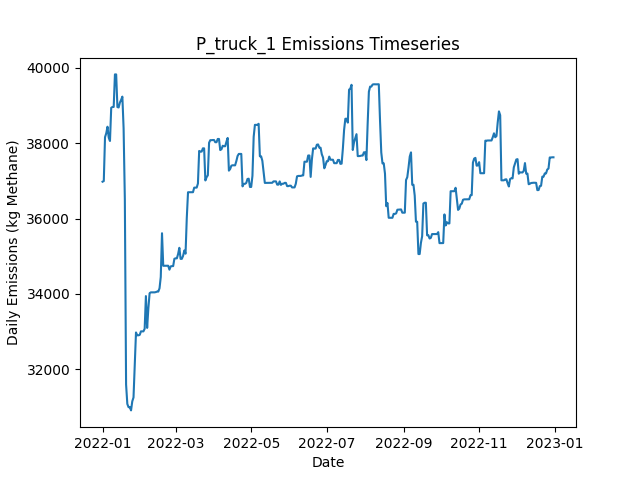

The table this chart was drawn from, first rows:
Date, Daily Emissions (Kg Methane), Daily Mitigable Emissions (Kg Methane), Daily Non-Mitigable Emissions (Kg Methan…, Daily Cost ($), Active Leaks, New Leaks, Leaks Repaired, Leaks Naturally Repaired, Leaks Tagged, Daily Repair Cost ($), Daily Natural Repair Cost ($), truck Deployment Cost ($), truck Sites flagged for Follow-Up, truck Leaks tagged for repair, truck Sites Visited, truck Travel Time (Minutes), truck Survey Time (Minutes), OGI_FU Deployment Cost ($), OGI_FU Sites flagged for Follow-Up, OGI_FU Leaks tagged for repair, OGI_FU Sites Visited, OGI_FU Travel Time (Minutes), OGI_FU Survey Time (Minutes)
2022-01-01, 36980, 6066, 30914, 400, 329, 332, 0, 2, 0.00000, 0.00000, 400, 400, 0, , 10, 180, 270, 0.00000, , 0, 0, 0, 0
2022-01-02, 36997, 6083, 30914, 400, 330, 1, 0, 0, 0.00000, 0.00000, 0.00000, 400, 0, , 1, 20, 30, 0.00000, , 0, 0, 0, 0
2022-01-03, 38162, 7248, 30914, 1000, 331, 1, 0, 0, 56, 0.00000, 0.00000, 0.00000, 9, , 0, 0, 0, 1000, , 56, 3, 120, 360
2022-01-04, 38266, 7248, 31018, 1000, 332, 1, 0, 0, 40, 0.00000, 0.00000, 0.00000, 1, , 0, 0, 0, 1000, , 40, 3, 120, 360
2022-01-05, 38439, 7421, 31018, 1000, 334, 2, 0, 0, 64, 0.00000, 0.00000, 0.00000, 0, , 0, 0, 0, 1000, , 64, 3, 120, 360
2022-01-06, 38147, 7423, 30724, 500, 334, 1, 0, 0, 21, 0.00000, 0.00000, 0.00000, 0, , 0, 0, 0, 500, , 21, 1, 30, 120
2022-01-07, 38061, 7423, 30637, 0.00000, 333, 0, 0, 0, 0.00000, 0.00000, 0.00000, 0.00000, 0, , 0, 0, 0, 0.00000, , 0, 0, 0, 0
2022-01-08, 38942, 7440, 31501, 0.00000, 336, 3, 0, 0, 0.00000, 0.00000, 0.00000, 0.00000, 0, , 0, 0, 0, 0.00000, , 0, 0, 0, 0
2022-01-09, 38964, 7463, 31501, 0.00000, 338, 2, 0, 0, 0.00000, 0.00000, 0.00000, 0.00000, 0, , 0, 0, 0, 0.00000, , 0, 0, 0, 0
2022-01-10, 38964, 7463, 31501, 0.00000, 338, 0, 0, 0, 0.00000, 0.00000, 0.00000, 0.00000, 0, , 0, 0, 0, 0.00000, , 0, 0, 0, 0
2022-01-11, 39828, 7463, 32365, 0.00000, 339, 1, 0, 0, 0.00000, 0.00000, 0.00000, 0.00000, 0, , 0, 0, 0, 0.00000, , 0, 0, 0, 0
2022-01-12, 39827, 7462, 32365, 0.00000, 338, 0, 0, 1, 0.00000, 0.00000, 200, 0.00000, 0, , 0, 0, 0, 0.00000, , 0, 0, 0, 0
2022-01-13, 38961, 7459, 31501, 0.00000, 336, 1, 0, 2, 0.00000, 0.00000, 400, 0.00000, 0, , 0, 0, 0, 0.00000, , 0, 0, 0, 0
2022-01-14, 38950, 7449, 31501, 0.00000, 335, 0, 0, 1, 0.00000, 0.00000, 200, 0.00000, 0, , 0, 0, 0, 0.00000, , 0, 0, 0, 0
2022-01-15, 39080, 7492, 31588, 0.00000, 337, 2, 0, 0, 0.00000, 0.00000, 0.00000, 0.00000, 0, , 0, 0, 0, 0.00000, , 0, 0, 0, 0
2022-01-16, 39152, 7564, 31588, 0.00000, 338, 2, 0, 0, 0.00000, 0.00000, 0.00000, 0.00000, 0, , 0, 0, 0, 0.00000, , 0, 0, 0, 0
2022-01-17, 39238, 7564, 31674, 0.00000, 339, 1, 0, 0, 0.00000, 0.00000, 0.00000, 0.00000, 0, , 0, 0, 0, 0.00000, , 0, 0, 0, 0
2022-01-18, 38395, 6617, 31778, 10000, 289, 1, 50, 1, 0.00000, 10000, 200, 0.00000, 0, , 0, 0, 0, 0.00000, , 0, 0, 0, 0
2022-01-19, 36511, 4733, 31778, 5800, 261, 1, 29, 0, 0.00000, 5800, 0.00000, 0.00000, 0, , 0, 0, 0, 0.00000, , 0, 0, 0, 0
2022-01-20, 31597, 976.6, 30620, 11400, 202, 0, 57, 0, 0.00000, 11400, 0.00000, 0.00000, 0, , 0, 0, 0, 0.00000, , 0, 0, 0, 0
2022-01-21, 31082, 461.5, 30620, 3400, 185, 0, 17, 0, 0.00000, 3400, 0.00000, 0.00000, 0, , 0, 0, 0, 0.00000, , 0, 0, 0, 0
2022-01-22, 30995, 461.5, 30534, 0.00000, 184, 0, 0, 0, 0.00000, 0.00000, 0.00000, 0.00000, 0, , 0, 0, 0, 0.00000, , 0, 0, 0, 0
2022-01-23, 30996, 462.7, 30534, 0.00000, 185, 1, 0, 0, 0.00000, 0.00000, 0.00000, 0.00000, 0, , 0, 0, 0, 0.00000, , 0, 0, 0, 0
2022-01-24, 30910, 462.7, 30447, 0.00000, 184, 0, 0, 0, 0.00000, 0.00000, 0.00000, 0.00000, 0, , 0, 0, 0, 0.00000, , 0, 0, 0, 0
2022-01-25, 31150, 702.8, 30447, 0.00000, 186, 2, 0, 0, 0.00000, 0.00000, 0.00000, 0.00000, 0, , 0, 0, 0, 0.00000, , 0, 0, 0, 0
2022-01-26, 31254, 703.1, 30551, 0.00000, 187, 2, 0, 1, 0.00000, 0.00000, 200, 0.00000, 0, , 0, 0, 0, 0.00000, , 0, 0, 0, 0
2022-01-27, 32116, 701.4, 31415, 0.00000, 187, 1, 0, 1, 0.00000, 0.00000, 200, 0.00000, 0, , 0, 0, 0, 0.00000, , 0, 0, 0, 0
2022-01-28, 32979, 700, 32279, 0.00000, 187, 1, 0, 1, 0.00000, 0.00000, 200, 0.00000, 0, , 0, 0, 0, 0.00000, , 0, 0, 0, 0
2022-01-29, 32903, 710.7, 32193, 0.00000, 189, 4, 0, 1, 0.00000, 0.00000, 200, 0.00000, 0, , 0, 0, 0, 0.00000, , 0, 0, 0, 0
2022-01-30, 32903, 710.7, 32193, 0.00000, 189, 0, 0, 0, 0.00000, 0.00000, 0.00000, 0.00000, 0, , 0, 0, 0, 0.00000, , 0, 0, 0, 0
2022-01-31, 32914, 720.9, 32193, 0.00000, 191, 2, 0, 0, 0.00000, 0.00000, 0.00000, 0.00000, 0, , 0, 0, 0, 0.00000, , 0, 0, 0, 0
2022-02-01, 33008, 815, 32193, 0.00000, 193, 2, 0, 0, 0.00000, 0.00000, 0.00000, 0.00000, 0, , 0, 0, 0, 0.00000, , 0, 0, 0, 0
2022-02-02, 33008, 815, 32193, 0.00000, 193, 0, 0, 0, 0.00000, 0.00000, 0.00000, 0.00000, 0, , 0, 0, 0, 0.00000, , 0, 0, 0, 0
2022-02-03, 33008, 815, 32193, 0.00000, 193, 0, 0, 0, 0.00000, 0.00000, 0.00000, 0.00000, 0, , 0, 0, 0, 0.00000, , 0, 0, 0, 0
2022-02-04, 33077, 884.7, 32193, 0.00000, 195, 2, 0, 0, 0.00000, 0.00000, 0.00000, 0.00000, 0, , 0, 0, 0, 0.00000, , 0, 0, 0, 0
2022-02-05, 33944, 887.4, 33057, 0.00000, 197, 2, 0, 0, 0.00000, 0.00000, 0.00000, 0.00000, 0, , 0, 0, 0, 0.00000, , 0, 0, 0, 0
2022-02-06, 33100, 907.1, 32193, 0.00000, 197, 1, 0, 0, 0.00000, 0.00000, 0.00000, 0.00000, 0, , 0, 0, 0, 0.00000, , 0, 0, 0, 0
2022-02-07, 33625, 931.3, 32694, 0.00000, 199, 3, 0, 0, 0.00000, 0.00000, 0.00000, 0.00000, 0, , 0, 0, 0, 0.00000, , 0, 0, 0, 0
2022-02-08, 34022, 930.8, 33091, 0.00000, 200, 2, 0, 1, 0.00000, 0.00000, 200, 0.00000, 0, , 0, 0, 0, 0.00000, , 0, 0, 0, 0
2022-02-09, 34043, 951.6, 33091, 0.00000, 202, 2, 0, 0, 0.00000, 0.00000, 0.00000, 0.00000, 0, , 0, 0, 0, 0.00000, , 0, 0, 0, 0
2022-02-10, 34043, 951.6, 33091, 0.00000, 202, 0, 0, 0, 0.00000, 0.00000, 0.00000, 0.00000, 0, , 0, 0, 0, 0.00000, , 0, 0, 0, 0
2022-02-11, 34043, 952, 33091, 0.00000, 203, 1, 0, 0, 0.00000, 0.00000, 0.00000, 0.00000, 0, , 0, 0, 0, 0.00000, , 0, 0, 0, 0
2022-02-12, 34043, 952, 33091, 0.00000, 203, 0, 0, 0, 0.00000, 0.00000, 0.00000, 0.00000, 0, , 0, 0, 0, 0.00000, , 0, 0, 0, 0
2022-02-13, 34050, 958.8, 33091, 0.00000, 204, 1, 0, 0, 0.00000, 0.00000, 0.00000, 0.00000, 0, , 0, 0, 0, 0.00000, , 0, 0, 0, 0
2022-02-14, 34063, 972.3, 33091, 0.00000, 205, 1, 0, 0, 0.00000, 0.00000, 0.00000, 0.00000, 0, , 0, 0, 0, 0.00000, , 0, 0, 0, 0
2022-02-15, 34063, 972.3, 33091, 0.00000, 205, 0, 0, 0, 0.00000, 0.00000, 0.00000, 0.00000, 0, , 0, 0, 0, 0.00000, , 0, 0, 0, 0
2022-02-16, 34152, 974.1, 33178, 0.00000, 207, 2, 0, 0, 0.00000, 0.00000, 0.00000, 0.00000, 0, , 0, 0, 0, 0.00000, , 0, 0, 0, 0
2022-02-17, 34452, 1275, 33178, 0.00000, 208, 1, 0, 0, 0.00000, 0.00000, 0.00000, 0.00000, 0, , 0, 0, 0, 0.00000, , 0, 0, 0, 0
2022-02-18, 35612, 1277, 34335, 0.00000, 211, 3, 0, 0, 0.00000, 0.00000, 0.00000, 0.00000, 0, , 0, 0, 0, 0.00000, , 0, 0, 0, 0
2022-02-19, 34748, 1277, 33471, 0.00000, 210, 0, 0, 0, 0.00000, 0.00000, 0.00000, 0.00000, 0, , 0, 0, 0, 0.00000, , 0, 0, 0, 0
2022-02-20, 34748, 1277, 33471, 0.00000, 210, 0, 0, 0, 0.00000, 0.00000, 0.00000, 0.00000, 0, , 0, 0, 0, 0.00000, , 0, 0, 0, 0
2022-02-21, 34748, 1277, 33471, 0.00000, 208, 0, 0, 2, 0.00000, 0.00000, 400, 0.00000, 0, , 0, 0, 0, 0.00000, , 0, 0, 0, 0
2022-02-22, 34748, 1277, 33471, 0.00000, 208, 0, 0, 0, 0.00000, 0.00000, 0.00000, 0.00000, 0, , 0, 0, 0, 0.00000, , 0, 0, 0, 0
2022-02-23, 34750, 1278, 33471, 0.00000, 210, 2, 0, 0, 0.00000, 0.00000, 0.00000, 0.00000, 0, , 0, 0, 0, 0.00000, , 0, 0, 0, 0
2022-02-24, 34645, 1278, 33368, 0.00000, 208, 0, 0, 1, 0.00000, 0.00000, 200, 0.00000, 0, , 0, 0, 0, 0.00000, , 0, 0, 0, 0
2022-02-25, 34732, 1278, 33454, 0.00000, 209, 1, 0, 0, 0.00000, 0.00000, 0.00000, 0.00000, 0, , 0, 0, 0, 0.00000, , 0, 0, 0, 0
2022-02-26, 34740, 1286, 33454, 0.00000, 211, 2, 0, 0, 0.00000, 0.00000, 0.00000, 0.00000, 0, , 0, 0, 0, 0.00000, , 0, 0, 0, 0
2022-02-27, 34740, 1286, 33454, 0.00000, 211, 0, 0, 0, 0.00000, 0.00000, 0.00000, 0.00000, 0, , 0, 0, 0, 0.00000, , 0, 0, 0, 0
2022-02-28, 34935, 1308, 33627, 0.00000, 215, 4, 0, 0, 0.00000, 0.00000, 0.00000, 0.00000, 0, , 0, 0, 0, 0.00000, , 0, 0, 0, 0
2022-03-01, 34946, 1319, 33627, 0.00000, 217, 2, 0, 0, 0.00000, 0.00000, 0.00000, 0.00000, 0, , 0, 0, 0, 0.00000, , 0, 0, 0, 0
... 305 more rows
